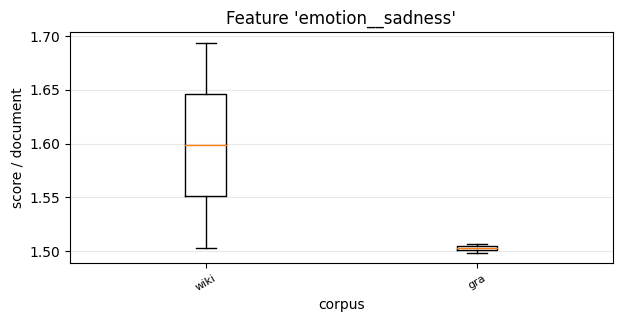

Values plotted in this chart, from the file beside it:
, 0, 1
wiki, 1.694, 1.503
gra, 1.507, 1.499
